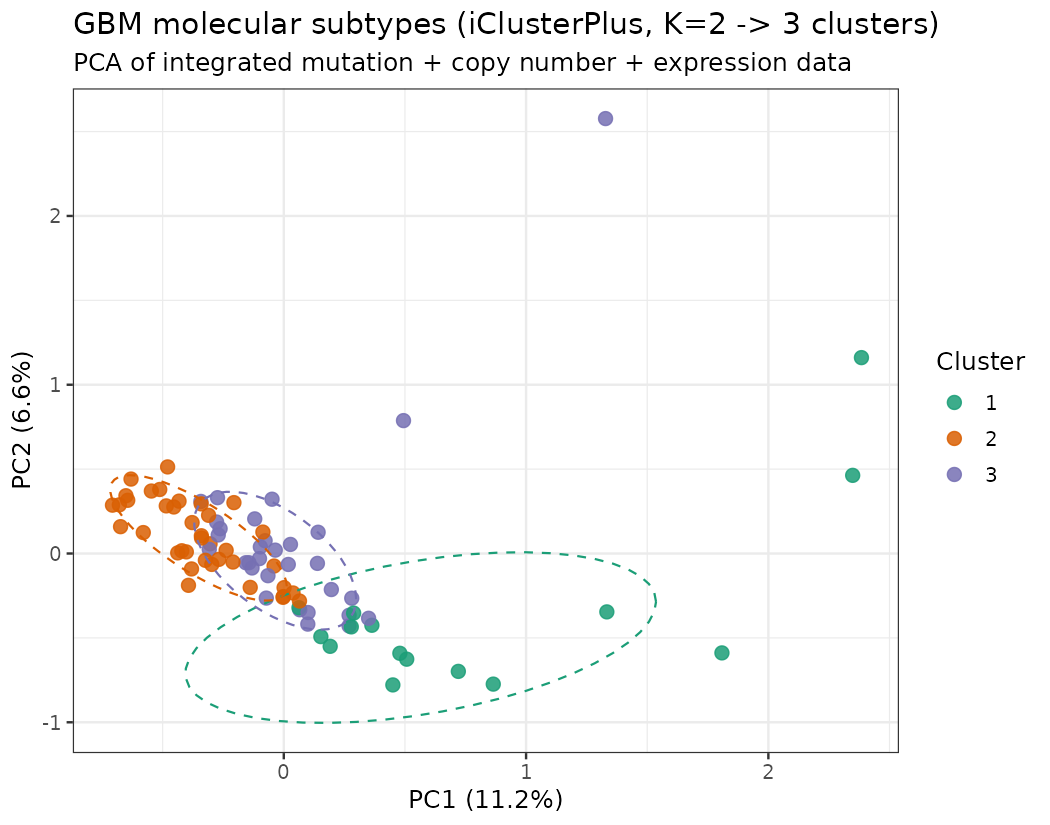

Source data for this figure (header and first rows):
sample_id, cluster
TCGA.02.0001, 2
TCGA.02.0003, 3
TCGA.02.0006, 2
TCGA.02.0007, 3
TCGA.02.0009, 3
TCGA.02.0010, 1
TCGA.02.0011, 1
TCGA.02.0014, 1
TCGA.02.0021, 3
TCGA.02.0024, 1
TCGA.02.0027, 2
TCGA.02.0028, 1
TCGA.02.0033, 2
TCGA.02.0034, 2
TCGA.02.0037, 3
TCGA.02.0038, 3
TCGA.02.0043, 3
TCGA.02.0046, 3
TCGA.02.0047, 1
TCGA.02.0052, 2
TCGA.02.0054, 2
TCGA.02.0055, 2
TCGA.02.0057, 2
TCGA.02.0058, 1
TCGA.02.0060, 1
TCGA.02.0064, 2
TCGA.02.0069, 1
TCGA.02.0071, 3
TCGA.02.0074, 3
TCGA.02.0075, 2
TCGA.02.0080, 1
TCGA.02.0083, 3
TCGA.02.0085, 2
TCGA.02.0086, 2
TCGA.02.0089, 2
TCGA.02.0099, 2
TCGA.02.0102, 3
TCGA.02.0107, 2
TCGA.02.0113, 2
TCGA.02.0114, 1
TCGA.02.0115, 2
TCGA.06.0122, 3
TCGA.06.0124, 2
TCGA.06.0125, 3
TCGA.06.0126, 3
TCGA.06.0128, 1
TCGA.06.0129, 1
TCGA.06.0130, 2
TCGA.06.0132, 2
TCGA.06.0133, 3
TCGA.06.0137, 3
TCGA.06.0138, 2
TCGA.06.0139, 2
TCGA.06.0143, 2
TCGA.06.0145, 3
TCGA.06.0147, 2
TCGA.06.0148, 3
TCGA.06.0154, 2
TCGA.06.0156, 2
TCGA.06.0157, 3
... 24 more rows
